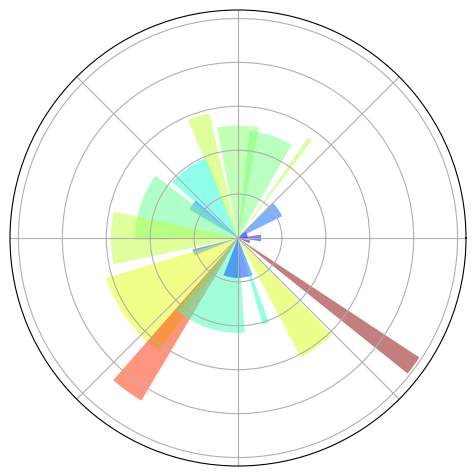

Generate this figure with matplotlib:
# -----------------------------------------------------------------------------
# Copyright (c) 2015, Nicolas P. Rougier. All Rights Reserved.
# Distributed under the (new) BSD License. See LICENSE.txt for more info.
# -----------------------------------------------------------------------------
import matplotlib.pyplot as plt
import numpy as np

ax = plt.axes([0.025, 0.025, 0.95, 0.95], polar=True)

N = 20
theta = np.arange(0.0, 2 * np.pi, 2 * np.pi / N)
radii = 10 * np.random.rand(N)
width = np.pi / 4 * np.random.rand(N)
bars = plt.bar(theta, radii, width=width, bottom=0.0)

for r, bar in zip(radii, bars):
    bar.set_facecolor(plt.cm.jet(r / 10.))
    bar.set_alpha(0.5)

ax.set_xticklabels([])
ax.set_yticklabels([])
# savefig('../figures/polar_ex.png',dpi=48)
plt.show()
